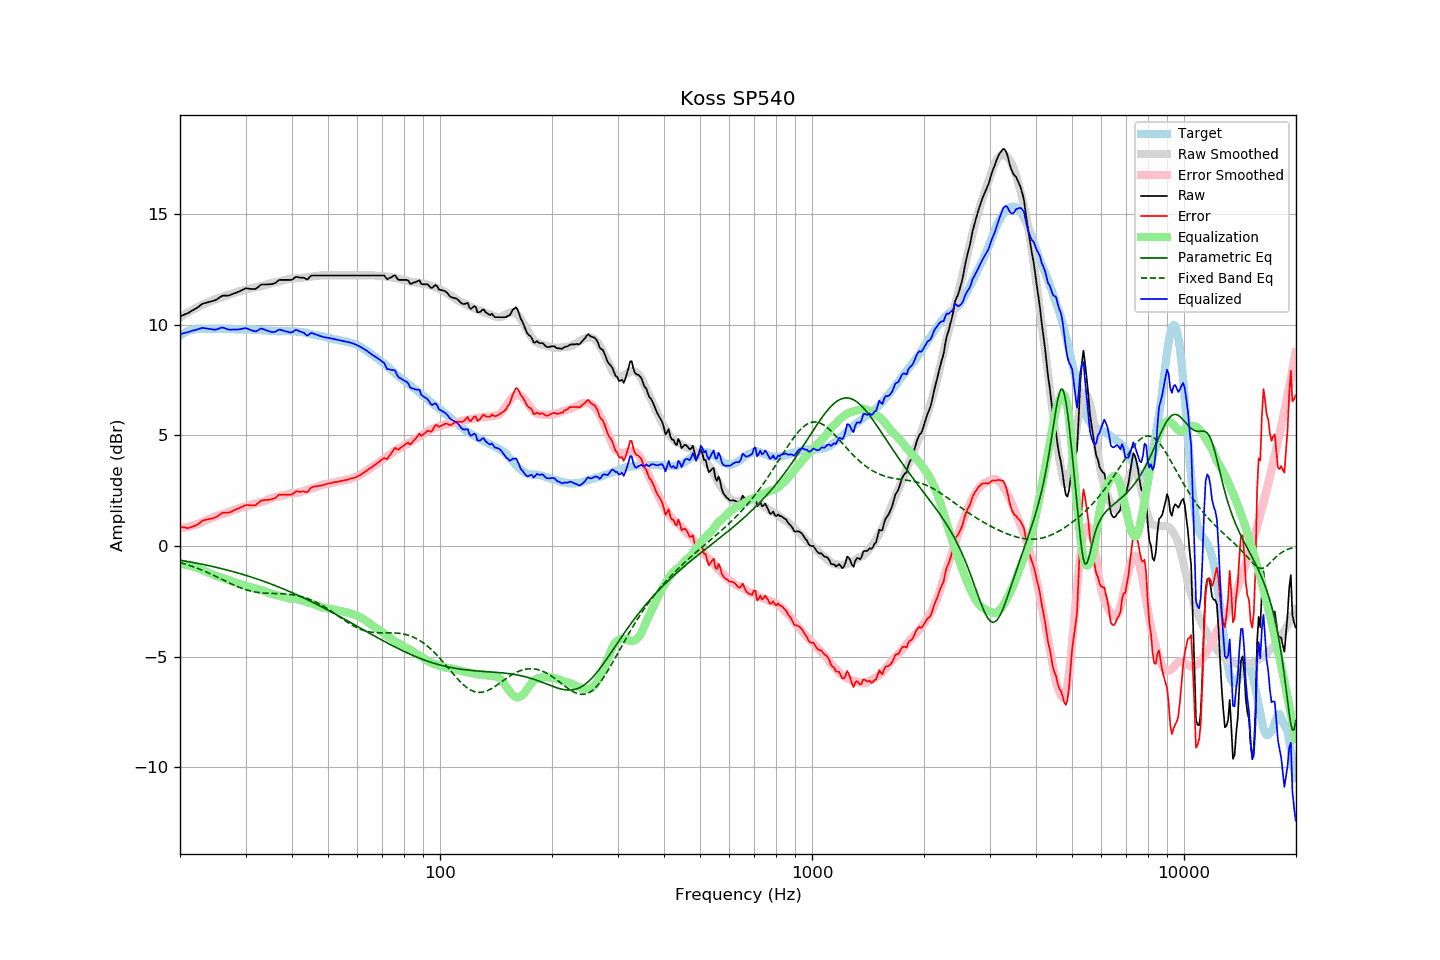

The file beside this chart, header and first rows:
frequency, raw, error, smoothed, error_smoothed, equalization, parametric_eq, fixed_band_eq, equalized_raw, equalized_smoothed, target
20.00, 10.38, 0.87, 10.34, 0.80, -0.80, -0.64, -0.75, 9.58, 9.54, 9.51
20.20, 10.41, 0.85, 10.39, 0.81, -0.81, -0.65, -0.77, 9.60, 9.58, 9.56
20.40, 10.45, 0.84, 10.44, 0.83, -0.83, -0.67, -0.79, 9.62, 9.61, 9.61
20.61, 10.48, 0.84, 10.48, 0.84, -0.84, -0.68, -0.81, 9.64, 9.64, 9.64
20.81, 10.51, 0.82, 10.53, 0.85, -0.85, -0.69, -0.83, 9.66, 9.67, 9.69
21.02, 10.54, 0.81, 10.57, 0.87, -0.87, -0.70, -0.86, 9.67, 9.70, 9.73
21.23, 10.58, 0.83, 10.61, 0.89, -0.89, -0.72, -0.88, 9.69, 9.73, 9.75
21.44, 10.63, 0.86, 10.65, 0.90, -0.90, -0.73, -0.91, 9.73, 9.75, 9.77
21.66, 10.67, 0.88, 10.69, 0.92, -0.92, -0.74, -0.93, 9.75, 9.77, 9.79
21.87, 10.71, 0.91, 10.73, 0.95, -0.95, -0.76, -0.96, 9.77, 9.79, 9.80
22.09, 10.75, 0.93, 10.77, 0.97, -0.97, -0.77, -0.99, 9.78, 9.80, 9.82
22.31, 10.80, 0.98, 10.81, 0.99, -0.99, -0.78, -1.01, 9.81, 9.81, 9.82
22.54, 10.85, 1.02, 10.85, 1.03, -1.03, -0.80, -1.04, 9.82, 9.82, 9.82
22.76, 10.91, 1.09, 10.88, 1.06, -1.06, -0.81, -1.07, 9.85, 9.82, 9.82
22.99, 10.96, 1.15, 10.92, 1.09, -1.09, -0.83, -1.10, 9.87, 9.83, 9.81
23.22, 10.98, 1.17, 10.95, 1.12, -1.12, -0.84, -1.13, 9.86, 9.83, 9.81
23.45, 11.00, 1.19, 10.98, 1.15, -1.15, -0.86, -1.16, 9.85, 9.83, 9.81
23.69, 11.02, 1.20, 11.01, 1.19, -1.19, -0.87, -1.19, 9.83, 9.83, 9.82
23.92, 11.04, 1.22, 11.05, 1.22, -1.22, -0.89, -1.23, 9.82, 9.83, 9.82
24.16, 11.06, 1.23, 11.08, 1.25, -1.25, -0.91, -1.26, 9.81, 9.83, 9.83
24.40, 11.08, 1.24, 11.11, 1.28, -1.28, -0.92, -1.29, 9.80, 9.83, 9.84
24.65, 11.10, 1.27, 11.13, 1.31, -1.31, -0.94, -1.33, 9.79, 9.83, 9.83
24.89, 11.12, 1.29, 11.16, 1.33, -1.33, -0.96, -1.36, 9.79, 9.83, 9.83
25.14, 11.16, 1.34, 11.18, 1.36, -1.36, -0.97, -1.40, 9.80, 9.83, 9.83
25.39, 11.21, 1.38, 11.21, 1.38, -1.38, -0.99, -1.43, 9.83, 9.83, 9.83
25.65, 11.26, 1.43, 11.23, 1.40, -1.40, -1.01, -1.47, 9.86, 9.83, 9.83
25.91, 11.31, 1.49, 11.26, 1.43, -1.43, -1.03, -1.50, 9.88, 9.83, 9.82
26.16, 11.33, 1.51, 11.28, 1.45, -1.45, -1.04, -1.54, 9.88, 9.83, 9.82
26.43, 11.33, 1.51, 11.31, 1.48, -1.48, -1.06, -1.58, 9.85, 9.82, 9.82
26.69, 11.33, 1.51, 11.33, 1.51, -1.51, -1.08, -1.61, 9.82, 9.82, 9.82
26.96, 11.33, 1.50, 11.35, 1.53, -1.53, -1.10, -1.65, 9.80, 9.82, 9.83
27.23, 11.35, 1.52, 11.38, 1.56, -1.56, -1.12, -1.68, 9.79, 9.82, 9.83
27.50, 11.38, 1.56, 11.41, 1.59, -1.59, -1.14, -1.71, 9.79, 9.82, 9.82
27.77, 11.41, 1.60, 11.43, 1.62, -1.62, -1.16, -1.75, 9.79, 9.81, 9.81
28.05, 11.44, 1.63, 11.46, 1.64, -1.64, -1.18, -1.78, 9.80, 9.81, 9.81
28.33, 11.46, 1.66, 11.48, 1.67, -1.67, -1.20, -1.81, 9.79, 9.81, 9.80
28.62, 11.49, 1.69, 11.50, 1.70, -1.70, -1.22, -1.84, 9.79, 9.81, 9.80
28.90, 11.52, 1.71, 11.52, 1.72, -1.72, -1.24, -1.87, 9.80, 9.81, 9.81
29.19, 11.56, 1.77, 11.54, 1.74, -1.74, -1.26, -1.90, 9.82, 9.80, 9.79
29.48, 11.59, 1.78, 11.56, 1.76, -1.76, -1.28, -1.93, 9.83, 9.80, 9.81
29.78, 11.63, 1.83, 11.58, 1.78, -1.78, -1.31, -1.95, 9.85, 9.80, 9.80
30.08, 11.66, 1.85, 11.60, 1.80, -1.80, -1.33, -1.98, 9.86, 9.80, 9.81
30.38, 11.65, 1.85, 11.62, 1.82, -1.82, -1.35, -2.00, 9.83, 9.80, 9.80
30.68, 11.64, 1.85, 11.64, 1.84, -1.84, -1.37, -2.02, 9.80, 9.79, 9.79
30.99, 11.63, 1.84, 11.65, 1.86, -1.86, -1.40, -2.04, 9.77, 9.79, 9.79
31.30, 11.63, 1.84, 11.67, 1.88, -1.88, -1.42, -2.05, 9.75, 9.79, 9.79
31.61, 11.63, 1.84, 11.69, 1.90, -1.90, -1.44, -2.07, 9.73, 9.79, 9.79
31.93, 11.63, 1.85, 11.71, 1.92, -1.92, -1.47, -2.08, 9.71, 9.78, 9.78
32.24, 11.68, 1.91, 11.72, 1.94, -1.94, -1.49, -2.09, 9.74, 9.78, 9.77
32.57, 11.74, 1.96, 11.73, 1.96, -1.96, -1.52, -2.11, 9.78, 9.77, 9.78
32.89, 11.81, 2.03, 11.75, 1.98, -1.98, -1.54, -2.11, 9.83, 9.77, 9.78
33.22, 11.83, 2.07, 11.76, 2.00, -2.00, -1.57, -2.12, 9.83, 9.76, 9.76
33.55, 11.83, 2.07, 11.78, 2.02, -2.02, -1.59, -2.13, 9.81, 9.76, 9.76
33.89, 11.83, 2.08, 11.80, 2.05, -2.05, -1.62, -2.13, 9.78, 9.75, 9.75
34.23, 11.83, 2.08, 11.83, 2.08, -2.08, -1.65, -2.14, 9.75, 9.75, 9.75
34.57, 11.84, 2.10, 11.85, 2.11, -2.11, -1.67, -2.14, 9.73, 9.74, 9.74
34.92, 11.84, 2.10, 11.88, 2.14, -2.14, -1.70, -2.14, 9.70, 9.74, 9.74
35.27, 11.85, 2.12, 11.90, 2.17, -2.17, -1.73, -2.15, 9.68, 9.73, 9.73
35.62, 11.87, 2.14, 11.92, 2.19, -2.19, -1.76, -2.15, 9.68, 9.73, 9.73
35.97, 11.89, 2.17, 11.93, 2.21, -2.21, -1.79, -2.15, 9.68, 9.73, 9.72
... 635 more rows
